Dataset: proc (GitHub, NandoG1/deep-learning-project). Classes: apple apple scab, apple black rot, apple cedar apple rust, apple healthy, blueberry healthy, cherry including sour powdery mildew, cherry including sour healthy, corn (maize) cercospora leaf spot gray leaf spot, corn common rust, corn northern leaf blight, corn healthy, grape black rot, grape esca black measles, grape leaf blight (isariopsis leaf spot), grape healthy, orange huanglongbing citrus greening, peach bacterial spot, peach healthy, bell pepper bacterial spot, bell pepper healthy, potato early blight, potato late blight, potato healthy, raspberry healthy, soybean healthy, squash powdery mildew, strawberry leaf scorch, strawberry healthy, tomato bacterial spot, tomato early blight, tomato late blight, tomato leaf mold, tomato septoria leaf spot, tomato spider mites two spotted spider mite, tomato target spot, tomato yellow leaf curl virus, tomato mosaic virus, tomato healthy.

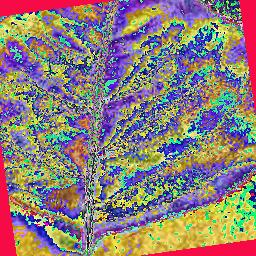
Label: bell pepper healthy

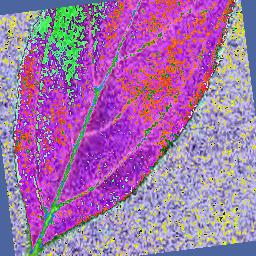
Label: cherry including sour healthy

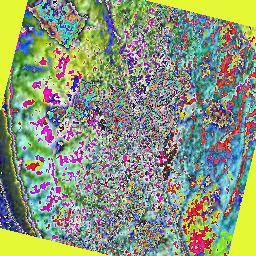
Label: potato early blight

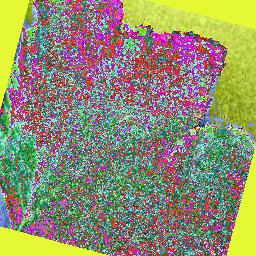
Label: squash powdery mildew

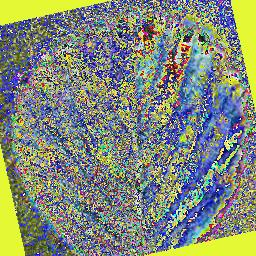
Label: strawberry healthy

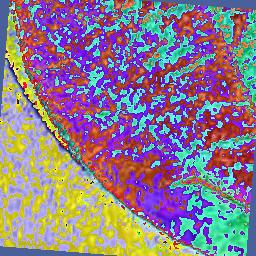
Label: soybean healthy
